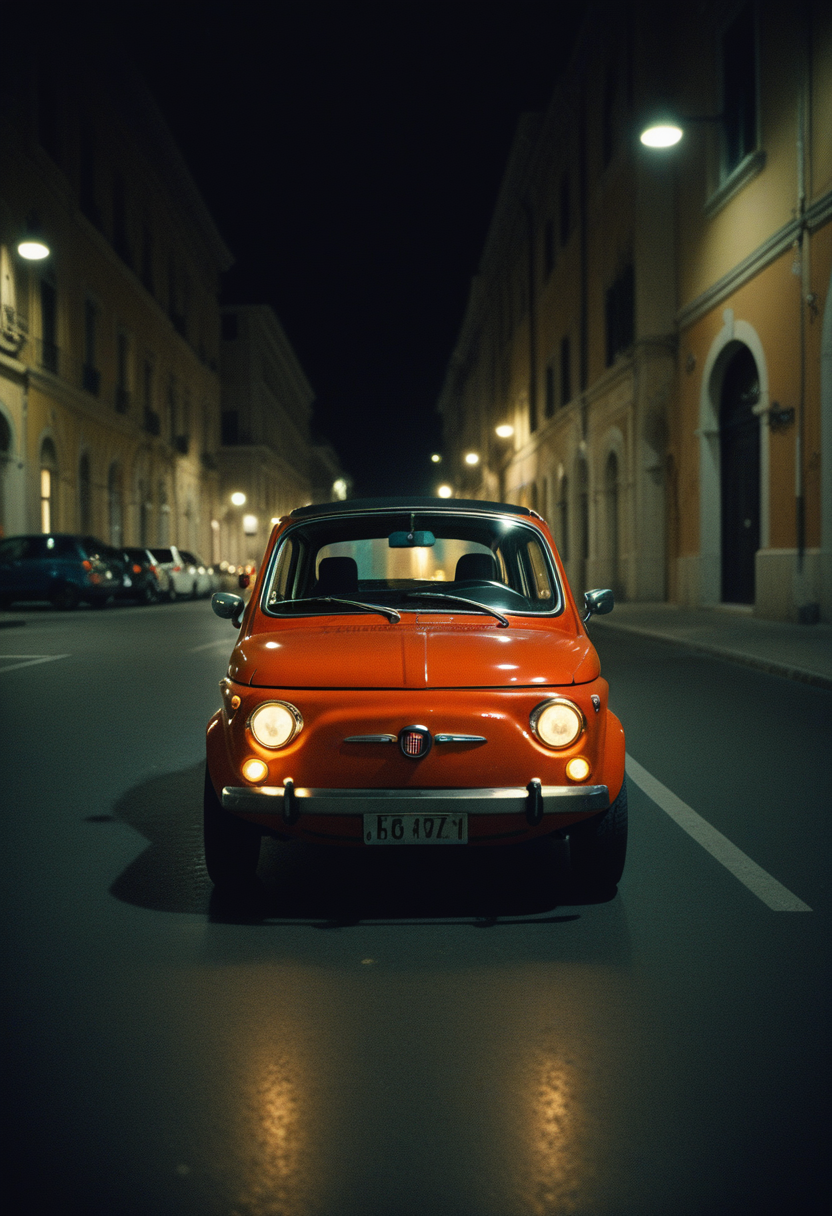
Generation parameters embedded in this image by AUTOMATIC1111 Stable Diffusion web UI or a fork of it (Forge, ...) (PNG 'parameters' text chunk):
night photo, cinematic photo of Fiat , perfect lighting, vibrant, high detailed, epic, movie still, film grain
Steps: 22, Sampler: Euler a, CFG scale: 3.5, Seed: 1045354686, Size: 832x1216, Model hash: ccbf759201, Model: AIPG add X, VAE hash: 235745af8d, VAE: madebyollinsdxl-vae-fp16-fix.safetensors, ENSD: 2828, Discard penultimate sigma: True, SGM noise multiplier: True, Version: f0.0.17v1.8.0rc-latest-276-g29be1da7